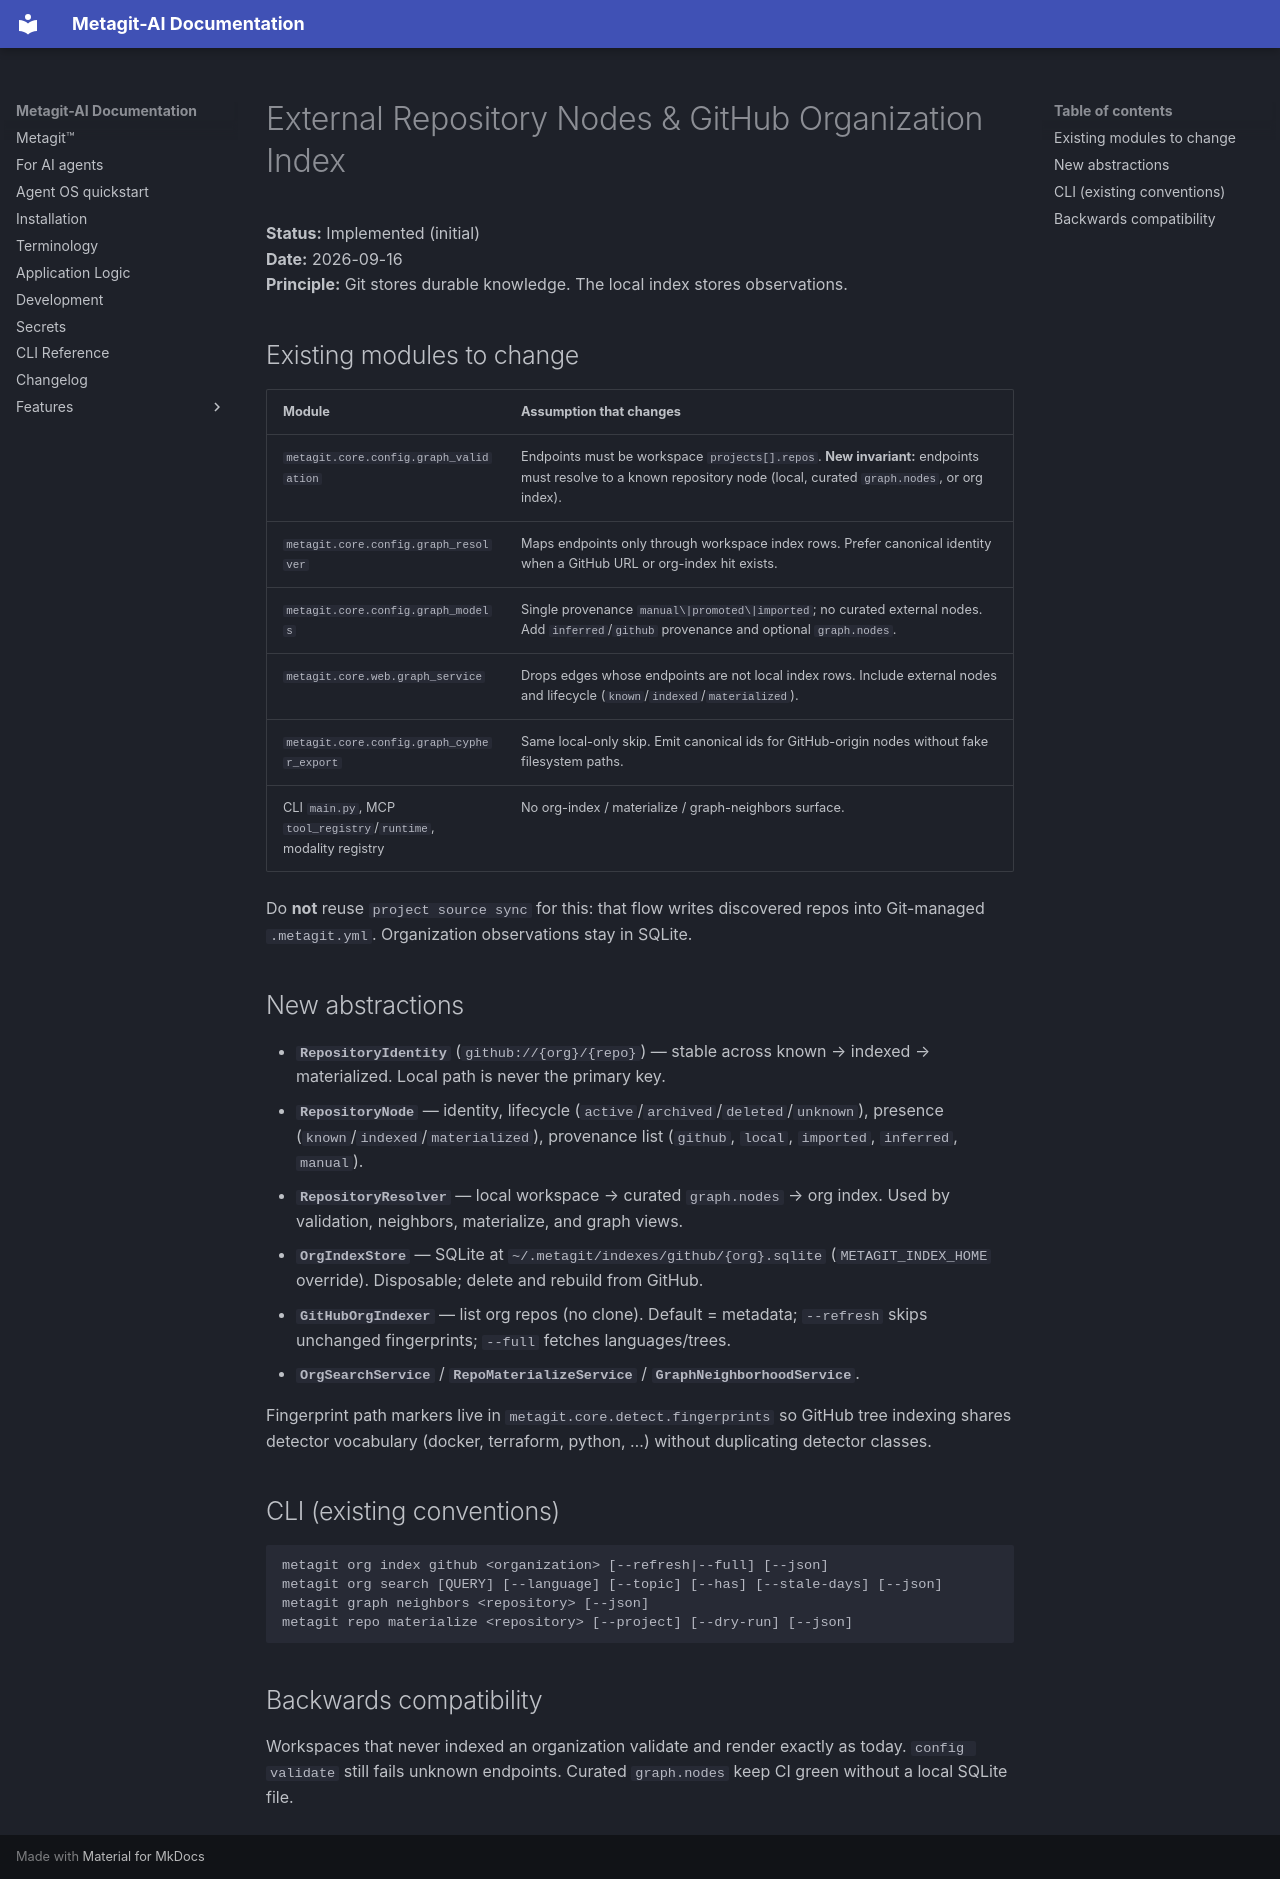

repository: metagit-ai/metagit-cli · page: superpowers/specs/2026-09-16-external-repo-org-index-design/index.html · generator: mkdocs

# External Repository Nodes & GitHub Organization Index

**Status:** Implemented (initial)  
**Date:** 2026-09-16  
**Principle:** Git stores durable knowledge. The local index stores observations.

## Existing modules to change

| Module | Assumption that changes |
|--------|-------------------------|
| `metagit.core.config.graph_validation` | Endpoints must be workspace `projects[].repos`. **New invariant:** endpoints must resolve to a known repository node (local, curated `graph.nodes`, or org index). |
| `metagit.core.config.graph_resolver` | Maps endpoints only through workspace index rows. Prefer canonical identity when a GitHub URL or org-index hit exists. |
| `metagit.core.config.graph_models` | Single provenance `manual\|promoted\|imported`; no curated external nodes. Add `inferred`/`github` provenance and optional `graph.nodes`. |
| `metagit.core.web.graph_service` | Drops edges whose endpoints are not local index rows. Include external nodes and lifecycle (`known`/`indexed`/`materialized`). |
| `metagit.core.config.graph_cypher_export` | Same local-only skip. Emit canonical ids for GitHub-origin nodes without fake filesystem paths. |
| CLI `main.py`, MCP `tool_registry`/`runtime`, modality registry | No org-index / materialize / graph-neighbors surface. |

Do **not** reuse `project source sync` for this: that flow writes discovered repos into Git-managed `.metagit.yml`. Organization observations stay in SQLite.

## New abstractions

- **`RepositoryIdentity`** (`github://{org}/{repo}`) — stable across known → indexed → materialized. Local path is never the primary key.
- **`RepositoryNode`** — identity, lifecycle (`active`/`archived`/`deleted`/`unknown`), presence (`known`/`indexed`/`materialized`), provenance list (`github`, `local`, `imported`, `inferred`, `manual`).
- **`RepositoryResolver`** — local workspace → curated `graph.nodes` → org index. Used by validation, neighbors, materialize, and graph views.
- **`OrgIndexStore`** — SQLite at `~/.metagit/indexes/github/{org}.sqlite` (`METAGIT_INDEX_HOME` override). Disposable; delete and rebuild from GitHub.
- **`GitHubOrgIndexer`** — list org repos (no clone). Default = metadata; `--refresh` skips unchanged fingerprints; `--full` fetches languages/trees.
- **`OrgSearchService`** / **`RepoMaterializeService`** / **`GraphNeighborhoodService`**.

Fingerprint path markers live in `metagit.core.detect.fingerprints` so GitHub tree indexing shares detector vocabulary (docker, terraform, python, …) without duplicating detector classes.

## CLI (existing conventions)

```text
metagit org index github <organization> [--refresh|--full] [--json]
metagit org search [QUERY] [--language] [--topic] [--has] [--stale-days] [--json]
metagit graph neighbors <repository> [--json]
metagit repo materialize <repository> [--project] [--dry-run] [--json]
```

## Backwards compatibility

Workspaces that never indexed an organization validate and render exactly as today. `config validate` still fails unknown endpoints. Curated `graph.nodes` keep CI green without a local SQLite file.
